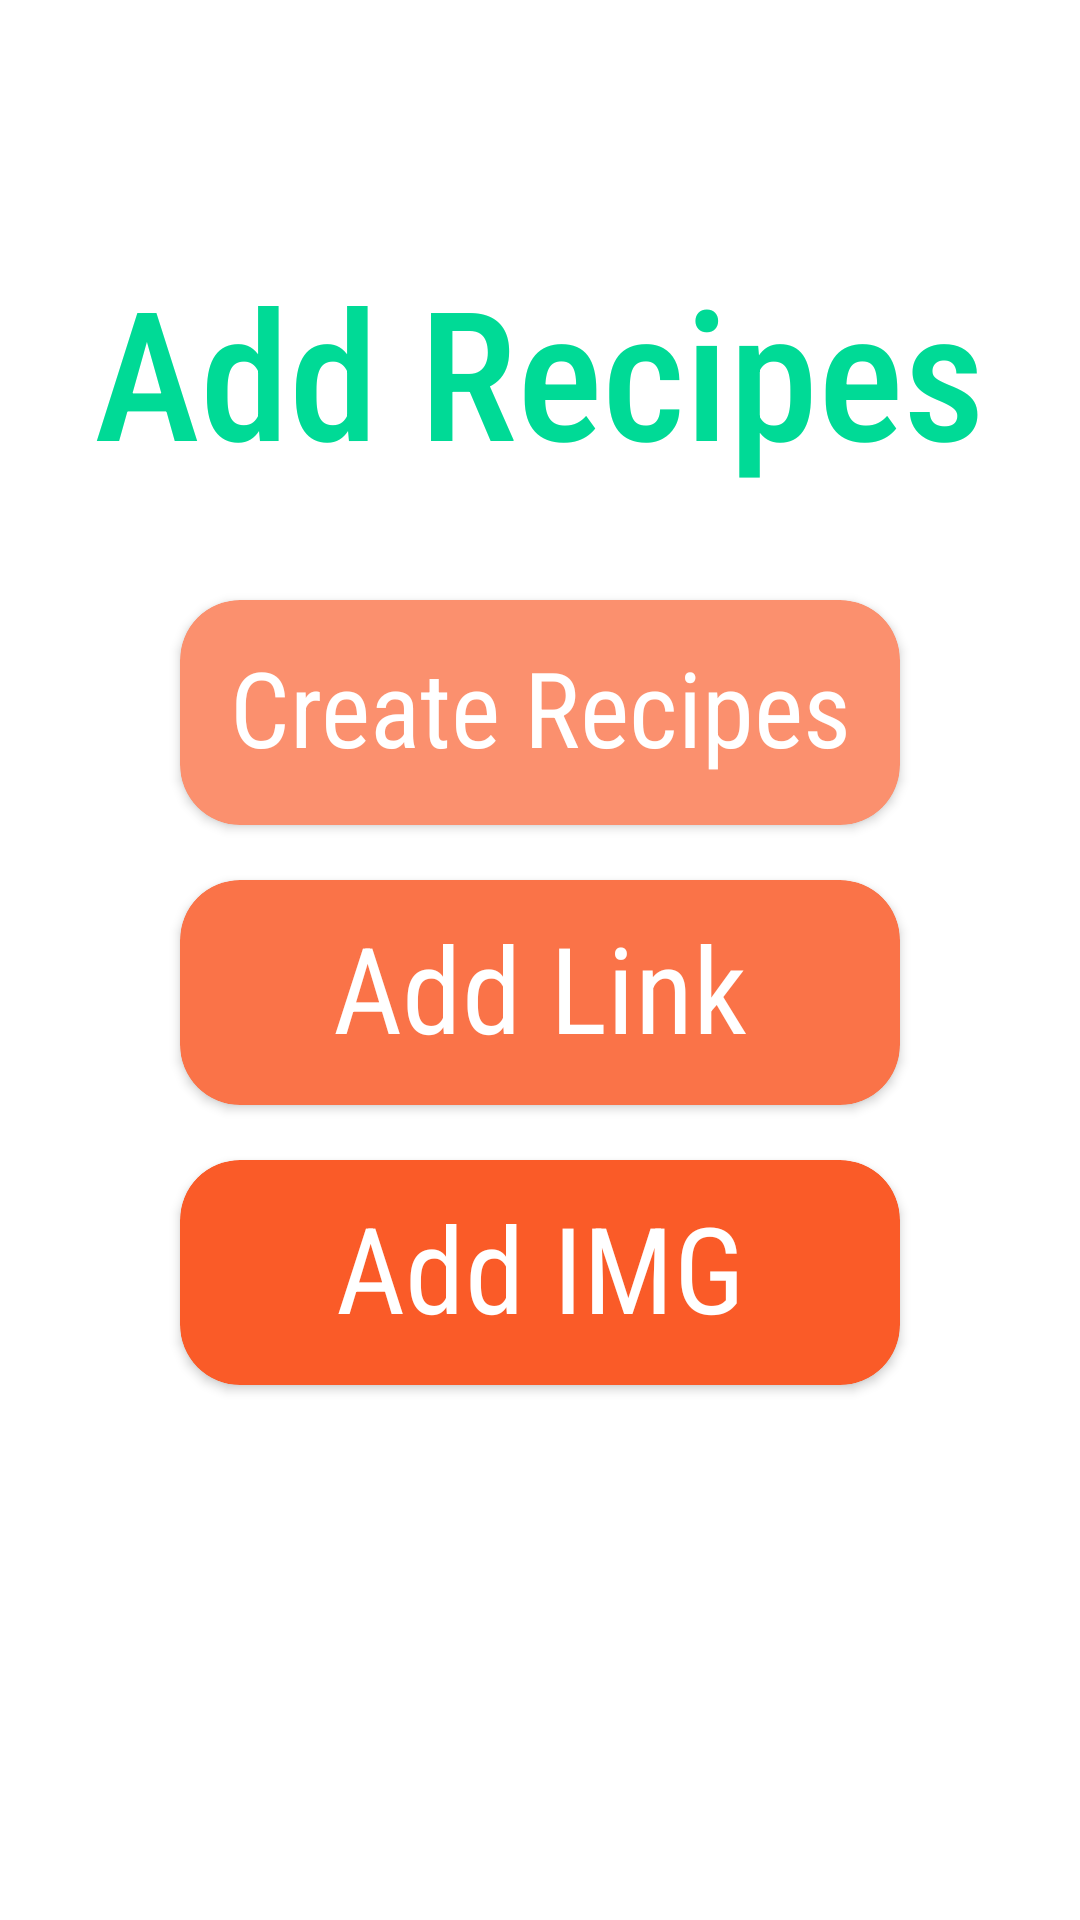

Write the Android layout XML for this screen, with the resource values it uses.
<!-- AndroidManifest.xml: application theme Theme.RecipesApplication -->
<!-- res/layout/fragment_add_recipes_menu.xml -->
<?xml version="1.0" encoding="utf-8"?>
<FrameLayout xmlns:android="http://schemas.android.com/apk/res/android"
    xmlns:tools="http://schemas.android.com/tools"
    android:layout_width="match_parent"
    android:layout_height="match_parent"
    xmlns:card_view="http://schemas.android.com/apk/res-auto"
    tools:context=".fragments.addRecipesMenu">

    <LinearLayout
        android:layout_width="match_parent"
        android:layout_height="match_parent"
        android:layout_marginTop="250px"
        android:orientation="vertical">

        <TextView
            android:layout_width="wrap_content"
            android:layout_height="wrap_content"
            android:layout_gravity="center_horizontal"
            android:text="Add Recipes"
            android:textAppearance="?android:attr/textAppearanceLarge"
            android:textColor="#00da96"
            android:textSize="60sp"
            card_view:fontFamily="sans-serif-condensed-medium" />

        <LinearLayout
            android:layout_width="match_parent"
            android:layout_height="match_parent"
            android:orientation="vertical"></LinearLayout>
    </LinearLayout>

    <LinearLayout
        android:layout_width="match_parent"
        android:layout_height="match_parent"
        android:gravity="center_horizontal"
        android:orientation="vertical">

        <androidx.cardview.widget.CardView
            android:id="@+id/createrecipe_card_view"
            android:layout_width="match_parent"
            android:layout_height="75dp"
            android:layout_marginLeft="60dp"
            android:layout_marginTop="600px"
            android:layout_marginRight="60dp"
            card_view:cardBackgroundColor="#FB906E"
            card_view:cardCornerRadius="20dp"
            card_view:contentPaddingBottom="10px">

            <TextView
                android:gravity="center"
                android:id="@+id/createrecipe"
                android:layout_width="match_parent"
                android:layout_height="match_parent"
                android:text="Create Recipes"
                android:textAppearance="?android:attr/textAppearanceLarge"
                android:textColor="#FFFFFF"
                android:textSize="35sp"
                card_view:fontFamily="sans-serif-condensed" />
        </androidx.cardview.widget.CardView>
    </LinearLayout>

    <LinearLayout
        android:layout_width="match_parent"
        android:layout_height="match_parent"
        android:orientation="vertical">


        <androidx.cardview.widget.CardView
            android:id="@+id/addlink_card_view"
            android:layout_width="match_parent"
            android:layout_height="75dp"
            android:layout_marginLeft="60dp"
            android:layout_marginTop="880px"
            android:layout_marginRight="60dp"
            card_view:cardBackgroundColor="#FA7348"
            card_view:cardCornerRadius="20dp"
            card_view:contentPaddingBottom="10px">

            <TextView
                android:id="@+id/addlink"
                android:layout_width="match_parent"
                android:layout_height="match_parent"
                android:gravity="center"
                android:text="Add Link"
                android:textAppearance="?android:attr/textAppearanceLarge"
                android:textColor="#FFFFFF"
                android:textSize="40sp"
                card_view:fontFamily="sans-serif-condensed" />
        </androidx.cardview.widget.CardView>
    </LinearLayout>

    <LinearLayout
        android:layout_width="match_parent"
        android:layout_height="match_parent"
        android:orientation="vertical">

        <androidx.cardview.widget.CardView
            android:id="@+id/addimg_card_view"
            android:layout_width="match_parent"
            android:layout_height="75dp"
            android:layout_marginLeft="60dp"
            android:layout_marginTop="1160px"
            android:layout_marginRight="60dp"
            card_view:cardBackgroundColor="#FA5B28"
            card_view:cardCornerRadius="20dp"
            card_view:contentPaddingBottom="10px">

            <TextView
                android:id="@+id/addimg"
                android:layout_width="match_parent"
                android:layout_height="match_parent"
                android:gravity="center"
                android:text="Add IMG"
                android:textAppearance="?android:attr/textAppearanceLarge"
                android:textColor="#FFFFFF"
                android:textSize="40sp"
                card_view:fontFamily="sans-serif-condensed" />
        </androidx.cardview.widget.CardView>
    </LinearLayout>

</FrameLayout>
<!-- resources referenced by this layout -->
<resources>
  <style name="Theme.RecipesApplication" parent="Theme.MaterialComponents.DayNight.DarkActionBar">
          
          <item name="colorPrimary">#01CD8E</item>
          <item name="colorPrimaryVariant">#009768</item>
          <item name="colorOnPrimary">@color/white</item>
          
          <item name="colorSecondary">@color/teal_200</item>
          <item name="colorSecondaryVariant">@color/teal_700</item>
          <item name="colorOnSecondary">@color/black</item>
          
          <item name="android:statusBarColor" tools:targetApi="l">?attr/colorPrimaryVariant</item>
          
      </style>
  <!-- not gathered from this repository: default colours our renderer supplied (Android Studio template values) -->
  <color name="teal_200">#FF03DAC5</color>
  <color name="teal_700">#FF018786</color>
  <color name="black">#FF000000</color>
  <color name="white">#FFFFFFFF</color>
</resources>
